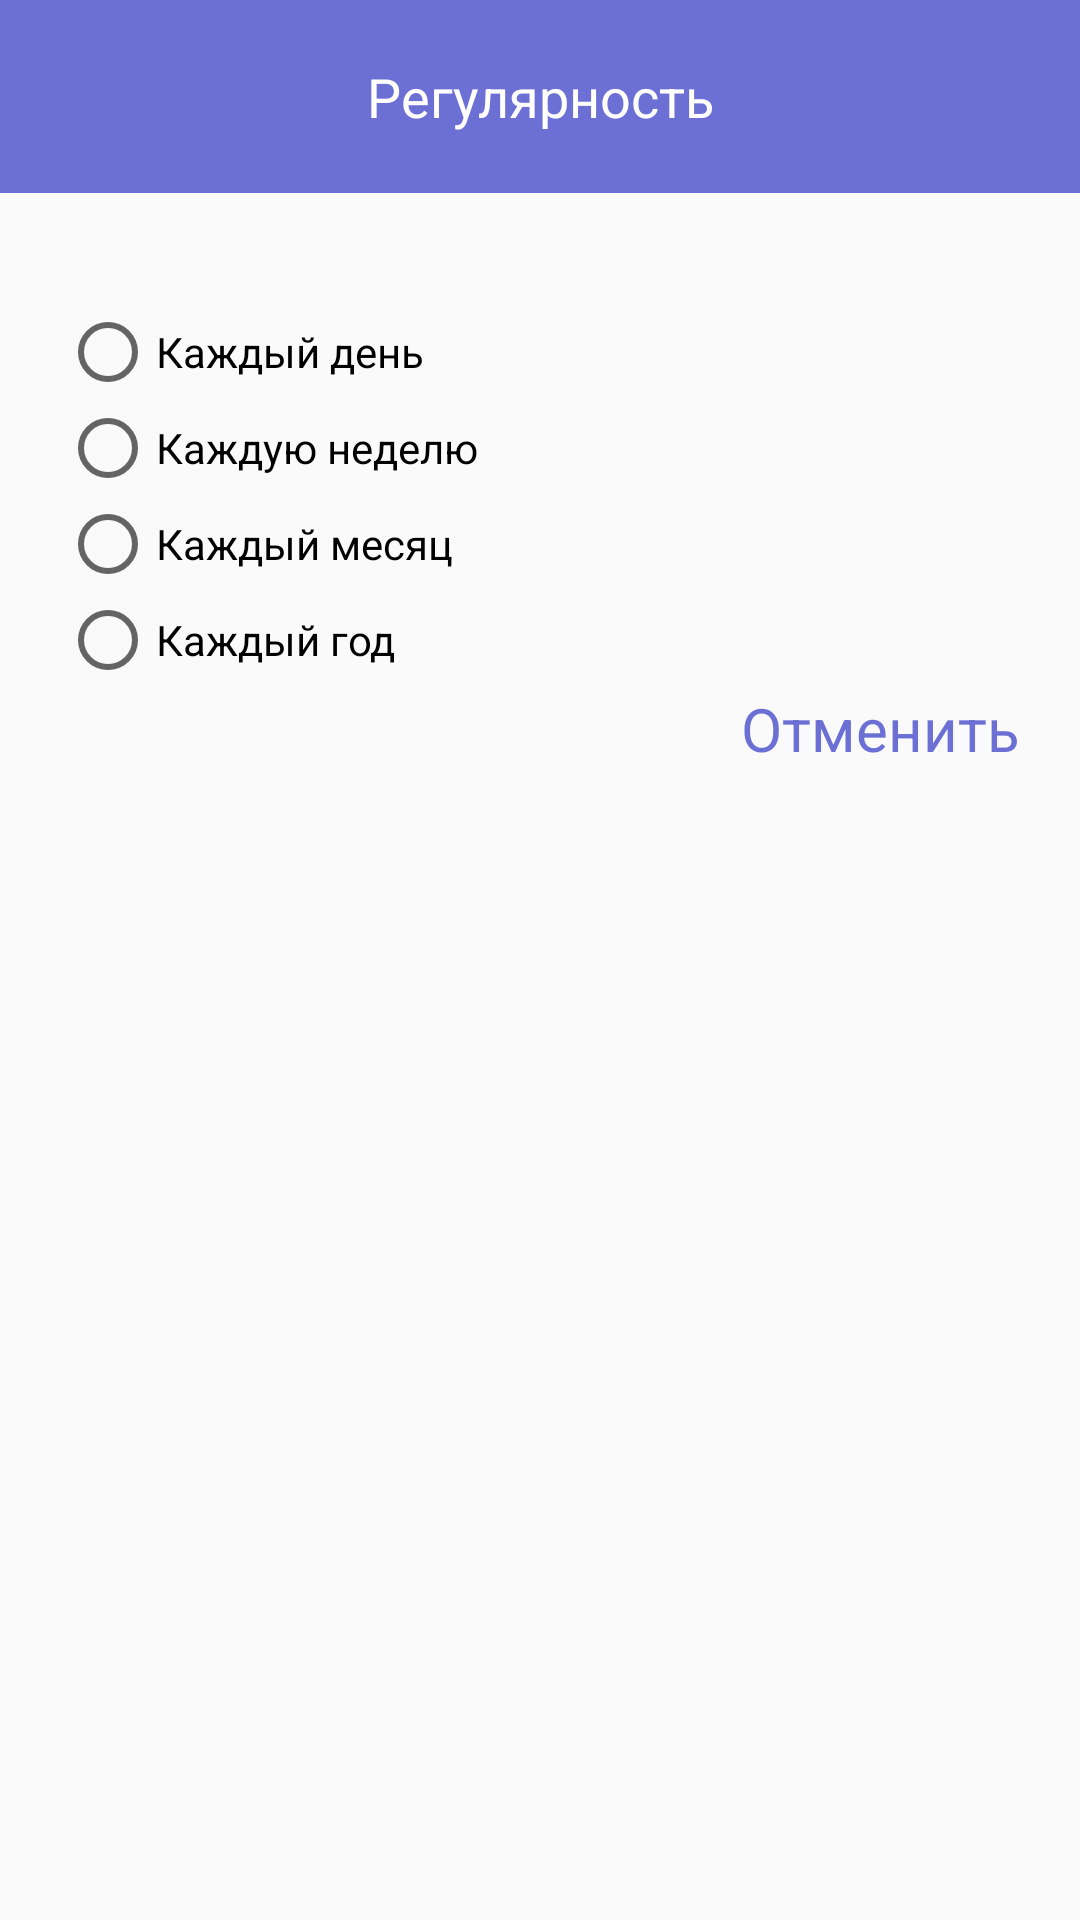

Write the Android layout XML for this screen, with the resource values it uses.
<!-- AndroidManifest.xml: application theme Theme.Todo09 -->
<!-- res/layout/regular_dialog.xml -->
<?xml version="1.0" encoding="utf-8"?>
<LinearLayout xmlns:android="http://schemas.android.com/apk/res/android"
    android:layout_width="300dp"
    android:layout_height="wrap_content"
    android:orientation="vertical"
    android:paddingBottom="17dp">

    <TextView
        android:layout_width="match_parent"
        android:layout_height="wrap_content"
        android:background="@color/purple"
        android:paddingVertical="20dp"
        android:text="Регулярность"
        android:textAlignment="center"
        android:textColor="@color/white"
        android:textSize="18sp" />

    <RadioGroup
        android:layout_width="match_parent"
        android:layout_height="wrap_content"
        android:layout_marginTop="37dp"
        android:paddingHorizontal="20dp">

        <RadioButton
            android:id="@+id/everyDayRadioBtn"
            android:layout_width="wrap_content"
            android:layout_height="wrap_content"
            android:text="Каждый день" />

        <RadioButton
            android:id="@+id/everyWeekBtn"
            android:layout_width="wrap_content"
            android:layout_height="wrap_content"
            android:text="Каждую неделю" />

        <RadioButton
            android:layout_width="wrap_content"
            android:layout_height="wrap_content"
            android:text="Каждый месяц" />

        <RadioButton
            android:layout_width="wrap_content"
            android:layout_height="wrap_content"
            android:text="Каждый год" />
    </RadioGroup>

    <TextView
        android:id="@+id/cancelBtn"
        android:layout_width="wrap_content"
        android:layout_height="wrap_content"
        android:layout_gravity="end"
        android:paddingHorizontal="20dp"
        android:text="Отменить"
        android:textAlignment="textEnd"
        android:textColor="@color/purple"
        android:textSize="20sp" />


</LinearLayout>
<!-- resources referenced by this layout -->
<resources>
  <color name="purple">#6C70D5</color>
  <color name="white">#FFFFFFFF</color>
  <style name="Theme.Todo09" parent="Theme.AppCompat.DayNight.NoActionBar">
          
          <item name="android:windowFullscreen">true</item>
          <item name="colorPrimary">@color/purple_500</item>
          <item name="colorPrimaryVariant">@color/purple_700</item>
          <item name="colorOnPrimary">@color/white</item>
          
          <item name="colorSecondary">@color/teal_200</item>
          <item name="colorSecondaryVariant">@color/teal_700</item>
          <item name="colorOnSecondary">@color/black</item>
          
  
          <item name="android:statusBarColor" tools:targetApi="l">?attr/colorPrimaryVariant</item>
          
      </style>
  <color name="purple_500">#FF6200EE</color>
  <color name="purple_700">#FF3700B3</color>
  <color name="teal_200">#FF03DAC5</color>
  <color name="teal_700">#FF018786</color>
  <color name="black">#FF000000</color>
</resources>
